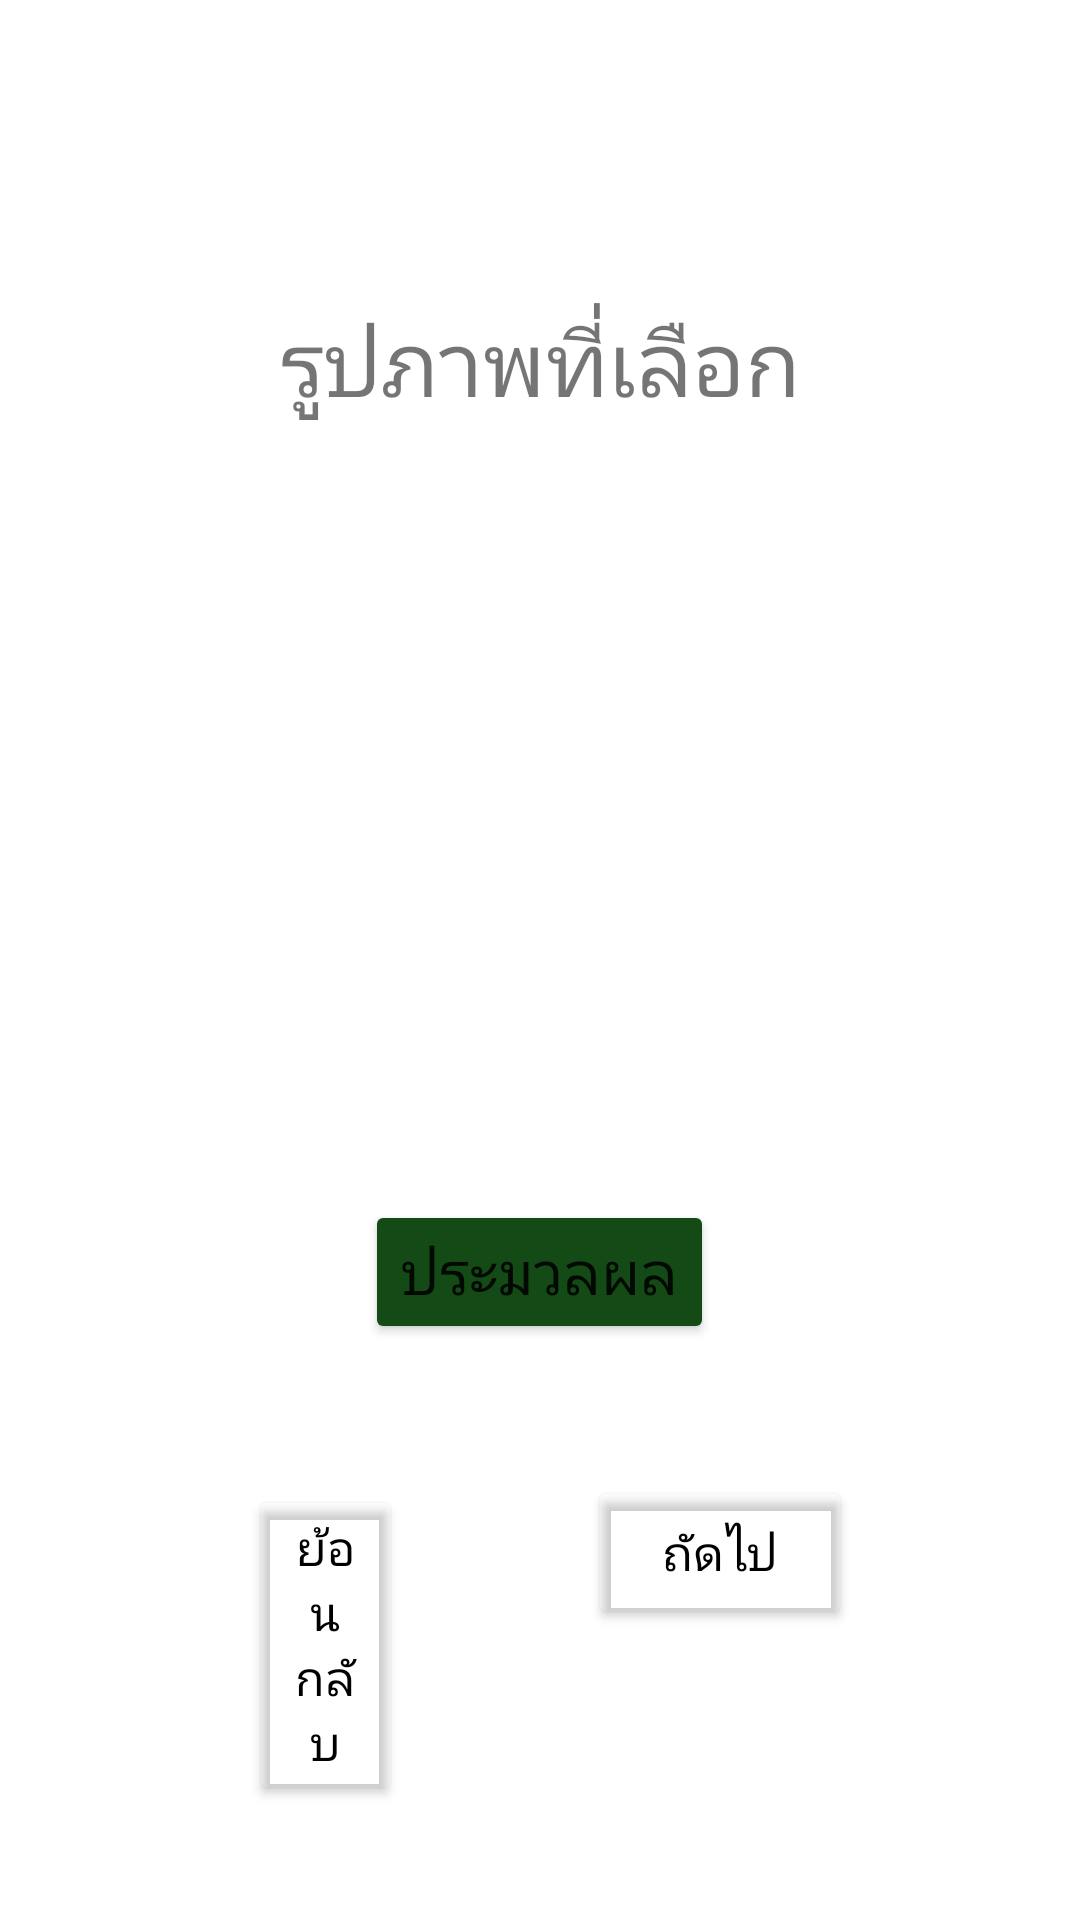

Reconstruct the res/layout file that produces this screen, plus the resources it refers to.
<!-- AndroidManifest.xml: application theme Theme.WelcomePomelo -->
<!-- res/layout/activity_show_picture.xml -->
<?xml version="1.0" encoding="utf-8"?>
<RelativeLayout xmlns:android="http://schemas.android.com/apk/res/android"
    xmlns:app="http://schemas.android.com/apk/res-auto"
    xmlns:tools="http://schemas.android.com/tools"
    android:layout_width="match_parent"
    android:layout_height="match_parent"
    android:background="@drawable/bgg"
    tools:context=".showPicture">

 <TextView
    android:layout_width="match_parent"
    android:layout_height="40dp"
    android:text="รูปภาพที่เลือก"
    android:id="@+id/title"
    android:textSize="30dp"
    android:textAlignment="center"
    android:layout_marginTop="100dp" />

 <ImageView
     android:layout_width="200dp"
     android:layout_height="200dp"
     android:layout_below="@+id/title"
     android:id="@+id/imageView"
     android:layout_centerHorizontal="true"
     android:layout_marginTop="20dp"/>

    <Button
        android:id="@+id/predictBtn"
        android:layout_width="wrap_content"
        android:layout_height="wrap_content"
        android:layout_centerHorizontal="true"
        android:layout_marginTop="400dp"
        android:backgroundTint="#134A15"
        android:text="ประมวลผล"
        android:textSize="20dp" />

    <Button
        android:id="@+id/nextBtn"
        android:layout_width="wrap_content"
        android:layout_height="51dp"
        android:layout_below="@+id/predictBtn"

        android:layout_alignParentEnd="true"

        android:layout_marginTop="44dp"
        android:layout_marginEnd="76dp"
        android:backgroundTint="#00FFFFFF"
        android:text="ถัดไป"
        android:textColor="#000000"
        android:textSize="16sp" />

    <Button
        android:id="@+id/backBtn"
        android:layout_width="226dp"
        android:layout_height="wrap_content"
        android:layout_below="@+id/predictBtn"

        android:layout_alignParentStart="true"

        android:layout_marginStart="83dp"
        android:layout_marginTop="47dp"
        android:layout_marginEnd="62dp"
        android:layout_toStartOf="@+id/nextBtn"
        android:backgroundTint="#002C1818"
        android:text="ย้อนกลับ"
        android:textColor="#000000"
        android:textSize="16sp"
        android:visibility="visible" />
</RelativeLayout>
<!-- resources referenced by this layout -->
<resources>
  <style name="Theme.WelcomePomelo" parent="Theme.MaterialComponents.DayNight.DarkActionBar">
          
          <item name="colorPrimary">#144C16</item>
          <item name="colorPrimaryVariant">@color/purple_700</item>
          <item name="colorOnPrimary">@color/white</item>
          
          <item name="colorSecondary">@color/teal_200</item>
          <item name="colorSecondaryVariant">@color/teal_700</item>
          <item name="colorOnSecondary">@color/black</item>
          
          <item name="android:statusBarColor" tools:targetApi="l">?attr/colorPrimaryVariant</item>
          
      </style>
  <color name="purple_700">#0F6B12</color>
  <color name="white">#FFFFFFFF</color>
  <color name="teal_200">#FF03DAC5</color>
  <color name="teal_700">#FF018786</color>
  <color name="black">#FF000000</color>
</resources>
